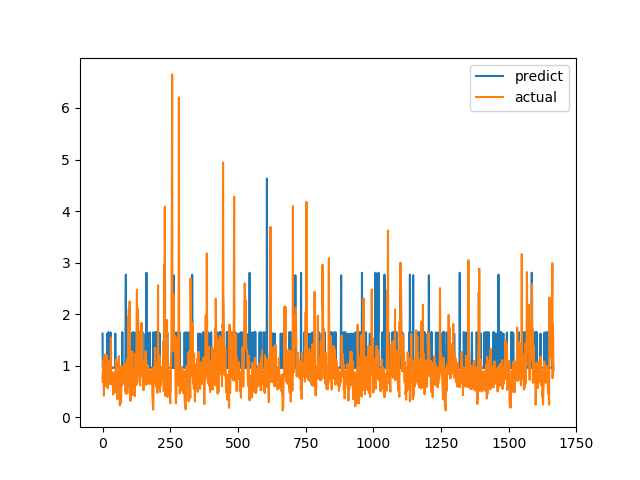

Source data for this figure (header and first rows):
predict, actual
1.623, 0.6915
0.9609, 0.8558
0.961, 0.7094
0.9595, 1.015
0.9596, 1.116
0.9599, 0.4183
0.9595, 1.002
0.9595, 1.219
0.9601, 1.143
0.961, 0.6528
0.9616, 0.6747
0.9614, 0.601
0.96, 0.6695
0.9611, 0.6538
0.96, 0.7814
0.9599, 1.206
0.9606, 0.8469
1.622, 0.8286
0.9605, 0.6482
0.9601, 0.5624
0.9612, 0.7183
0.9595, 1.1
1.65, 0.9542
0.9601, 0.729
0.9599, 0.6694
0.9597, 0.8631
0.9605, 0.6465
0.9595, 0.8223
0.9602, 0.9236
1.644, 0.8301
1.644, 1.067
0.96, 1.546
0.9598, 0.6827
0.9599, 0.6386
0.9595, 0.6464
0.9596, 0.6881
0.9598, 0.7274
0.9629, 0.65
0.96, 0.8694
0.9597, 0.4409
0.9597, 0.4519
0.9601, 0.7575
0.9604, 0.4952
0.9603, 0.6851
0.9605, 0.7244
0.961, 0.8654
0.9617, 0.74
1.622, 0.8071
0.9604, 0.8204
0.9597, 1.114
0.9611, 1.109
0.9605, 0.4751
0.9606, 1.039
0.9596, 0.9458
0.9604, 0.7878
0.9598, 0.3505
0.9597, 0.9368
0.9596, 0.9868
0.96, 0.647
0.9598, 1.03
... 1,606 more rows
